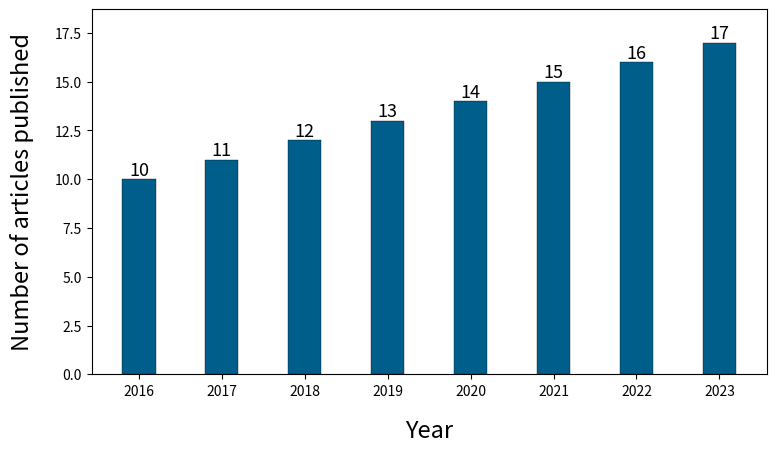

The script that saved this image: (Note: this script raises an exception after producing the figure.)
import matplotlib.pyplot as plt
import numpy as np

# %load_ext pycodestyle_magic

# %pycodestyle_on

# plt.rc('text', usetex=True)
# plt.rc('font', family='serif', size=15)

def simple_bar_plot(data_x, data_y,
                    x_axis_label=r'x axis label',
                    y_axis_label=r'y axis label',
                    plt_name='simple_bar_plot',
                    fig_size=(9, 5)):

    # Barplot.
    fig, ax = plt.subplots(figsize=fig_size)

    # Set bar width.
    barWidth = 0.4

    # Set y values.
    y = data_y

    # Set position of bar on X axis.
    x_pos = np.arange(len(y))

    # Make the plot.
    plt.bar(x_pos,
            y,
            width=barWidth,
            zorder=3,
            color='#005f8a',
            edgecolor='black',
            linewidth=.25,
            label=r'')

    plt.ylim(0, np.max(y) + np.max(y) * 0.1)

    # Add the numbers on top of each bar.
    for x in range(len(x_pos)):
        plt.text(x=x,
                 y=y[x],
                 s=r'{}'.format(y[x]),
                 ha='center',
                 va='bottom',
                 fontsize=13)

    # Add xticks on the middle of the group bars.
    plt.xticks([r for r in range(len(data_x))], data_x)

    # Set grid.
    # plt.grid(axis='y',
    #          color='gainsboro',
    #          linestyle='-',
    #          linewidth=0.2,
    #          zorder=0)

    # Remaining options.
    plt.xlabel(x_axis_label, labelpad=15, fontsize=17)
    plt.ylabel(y_axis_label, labelpad=15, fontsize=17)

    # Adjust margins.
    plt.gcf().subplots_adjust(bottom=0.15)
    plt.gcf().subplots_adjust(left=0.15)

    # Adjust X ticks.
    # fig.autofmt_xdate()

    # Plot.
    plt.show()

    # Save resulting figure in two formats.
    fig.savefig(f'output/{plt_name}.png',
                bbox_inches='tight')
    fig.savefig(f'output/{plt_name}.pdf',
                bbox_inches='tight')

data_x = [2016 + x for x in range(0, 8)]
data_y = [x for x in range(10, 18)]
fig_size = (9, 5)

simple_bar_plot(
    data_x,
    data_y,
    'Year',
    'Number of articles published',
    '01-fl-articles',
    fig_size
)

def double_bar_plot_shared_axis(data_x, data_y1, data_y2,
                                x_axis_label=r'x axis label',
                                y_axis_label=r'y1 axis label',
                                y1_label='y1 data label',
                                y2_label='y2 data label',
                                plt_name='double_bar_plot_shareed_axis',
                                fig_size=(12, 5)):

    # Figure.
    # fig = plt.figure(figsize=fig_size)  # Create matplotlib figure
    # ax = fig.add_subplot(111)  # Create matplotlib axes

    # Barplot.
    fig, ax = plt.subplots(figsize=fig_size)

    # Create another axes that shares the same x-axis as ax.
    # ax2 = ax.twinx()

    # Data.
    v1 = data_y1
    v2 = data_y2

    # Position of bar on X axis.
    barWidth = 0.42
    r1 = np.arange(len(v1))
    r2 = [x + barWidth for x in r1]

    # Bars.
    ax.bar(r1,
           v1,
           width=barWidth,
           color='#ffa600',
           edgecolor='black',
           linewidth=.1,
           label=r'{}'.format(y1_label),
           zorder=3)

    ax.set_ylabel(y_axis_label, labelpad=15, fontsize=22)
    max_y_value = np.maximum(v1, v2)
    ax.set_ylim(0, np.max(max_y_value) + np.max(max_y_value) * 0.1)

    ax.bar(r2,
           v2,
           width=barWidth,
           color='#005f8a',
           edgecolor='black',
           linewidth=.1,
           label=r'{}'.format(y2_label),
           zorder=3)

    # Annotations.
    for bar in ax.patches:

        # Using Matplotlib's annotate function and
        # passing the coordinates where the annotation shall be done
        # x-coordinate: bar.get_x() + bar.get_width() / 2
        # y-coordinate: bar.get_height()
        # free space to be left to make graph pleasing: (0, 8)
        # ha and va stand for the horizontal and vertical alignment
        ax.annotate(format(bar.get_height(), '.0f'),
                    (bar.get_x() + bar.get_width() / 2, bar.get_height()),
                    ha='center', va='center',
                    xytext=(0, 8),
                    size=14,
                    textcoords='offset points')

    # ax.tick_params(axis='both', which='minor', labelsize=18)
    plt.xticks(fontsize=18)
    plt.yticks([x for x in range(0,8001,2000)],fontsize=18)
    
    # Set X ticks and label.
    plt.xticks([r + barWidth - barWidth/2 for r in range(len(v1))],
               data_x)
    ax.set_xlabel(x_axis_label, labelpad=15, fontsize=22)

    # Legend.
    handles, labels = [], []
    for ax in fig.axes:
        for h, l in zip(*ax.get_legend_handles_labels()):
            handles.append(h)
            labels.append(l)

    plt.legend(handles, labels, fontsize=18)

    # Set grid.
    # plt.grid(axis='y',
    #          color='gainsboro',
    #          linestyle='-',
    #          linewidth=0.2,
    #          zorder=0)

    # Margins.
    plt.gcf().subplots_adjust(bottom=0.15)
    plt.gcf().subplots_adjust(left=0.15)

    # Adjust X ticks.
    # fig.autofmt_xdate()

    # Plot.
    plt.show()

    # [redacted]
    fig.savefig(f'output/{plt_name}.png',
                dpi=400,
                bbox_inches='tight')
    fig.savefig(f'output/{plt_name}.pdf',
                dpi=400,
                bbox_inches='tight')

data_x = [2019 + x for x in range(0, 5)]
data_scholar = [214, 913, 2170, 3850, 6270]
data_scopus = [85, 437, 1180, 2286, 3768]
fig_size = (11, 4.8)  # Default values for Sergio's paper (6.4, 4.8).

double_bar_plot_shared_axis(
    data_x,
    data_scopus,
    data_scholar,
    x_axis_label='Year',
    y_axis_label='Number of articles',
    y1_label='Scopus',
    y2_label='Google Scholar',
    plt_name='FL_articles',
    fig_size=fig_size
)

def double_bar_plot_no_shared_axis(data_x, data_y1, data_y2,
                                   x_axis_label=r'x axis label',
                                   y1_axis_label=r'y1 axis label',
                                   y2_axis_label=r'y2 axis label',
                                   y1_label='y1 data label',
                                   y2_label='y2 data label',
                                   plt_name='double_bar_plot_no_shared_axis',
                                   fig_size=(12, 5)):

    # Figure.
    # fig = plt.figure(figsize=fig_size)  # Create matplotlib figure
    # ax = fig.add_subplot(111)  # Create matplotlib axes

    # Barplot.
    fig, ax = plt.subplots(figsize=fig_size)

    # Create another axes that shares the same x-axis as ax.
    ax2 = ax.twinx()

    # Data.
    v1 = data_y1
    v2 = data_y2

    # Position of bar on X axis.
    barWidth = 0.4
    r1 = np.arange(len(v1))
    r2 = [x + barWidth for x in r1]

    # Bars.
    ax.bar(r1,
           v1,
           width=barWidth,
           color='#005f8a',
           edgecolor='black',
           linewidth=.25,
           label=r'{}'.format(y1_label),
           zorder=3)

    ax.set_ylabel(y1_axis_label, labelpad=15, fontsize=17)
    ax.set_ylim(0, np.max(v1) + np.max(v1) * 0.1)

    ax2.bar(r2,
            v2,
            width=barWidth,
            color='#ffa600',
            edgecolor='black',
            linewidth=.25,
            label=r'{}'.format(y2_label),
            zorder=3)

    ax2.set_ylabel(y2_axis_label, labelpad=15, fontsize=17)
    ax2.set_ylim(0, np.max(v2) + np.max(v2) * 0.1)

    # Annotations.
    for bar in ax.patches:

        # Using Matplotlib's annotate function and
        # passing the coordinates where the annotation shall be done
        # x-coordinate: bar.get_x() + bar.get_width() / 2
        # y-coordinate: bar.get_height()
        # free space to be left to make graph pleasing: (0, 8)
        # ha and va stand for the horizontal and vertical alignment
        ax.annotate(format(bar.get_height(), '.0f'),
                    (bar.get_x() + bar.get_width() / 2, bar.get_height()),
                    ha='center', va='center',
                    size=13, xytext=(0, 8),
                    textcoords='offset points')

    for bar in ax2.patches:

        # Using Matplotlib's annotate function and
        # passing the coordinates where the annotation shall be done
        # x-coordinate: bar.get_x() + bar.get_width() / 2
        # y-coordinate: bar.get_height()
        # free space to be left to make graph pleasing: (0, 8)
        # ha and va stand for the horizontal and vertical alignment
        ax2.annotate(format(bar.get_height(), '.0f'),
                     (bar.get_x() + bar.get_width() / 2, bar.get_height()),
                     ha='center', va='center',
                     size=13, xytext=(0, 8),
                     textcoords='offset points')

    # Set X ticks and label.
    plt.xticks([r + barWidth - barWidth/2 for r in range(len(v1))],
               data_x)
    ax.set_xlabel(x_axis_label, labelpad=15, fontsize=17)

    # Legend.
    handles, labels = [], []
    for ax in fig.axes:
        for h, l in zip(*ax.get_legend_handles_labels()):
            handles.append(h)
            labels.append(l)

    plt.legend(handles, labels)

    # Set grid.
    # plt.grid(axis='y',
    #          color='gainsboro',
    #          linestyle='-',
    #          linewidth=0.2,
    #          zorder=0)

    # Margins.
    plt.gcf().subplots_adjust(bottom=0.15)
    plt.gcf().subplots_adjust(left=0.15)

    # Adjust X ticks.
    # fig.autofmt_xdate()

    # Plot.
    plt.show()

    # Save resulting figure in two formats.
    fig.savefig(f'output/{plt_name}.png',
                bbox_inches='tight')
    fig.savefig(f'output/{plt_name}.pdf',
                bbox_inches='tight')

data_x = [2015 + x for x in range(0, 8)]
data_y1 = [x for x in range(10, 18)]
data_y2 = [0, 4, 7, 44, 231, 961, 2340, 3590]
fig_size = (12, 5)

double_bar_plot_no_shared_axis(
    data_x,
    data_y1,
    data_y2,
    x_axis_label='Year',
    y1_axis_label='Number of articles published 1',
    y2_axis_label='Number of articles published 2',
    y1_label='y1 data label',
    y2_label='y2 data label',
    plt_name='03-fl-articles',
    fig_size=fig_size
)

